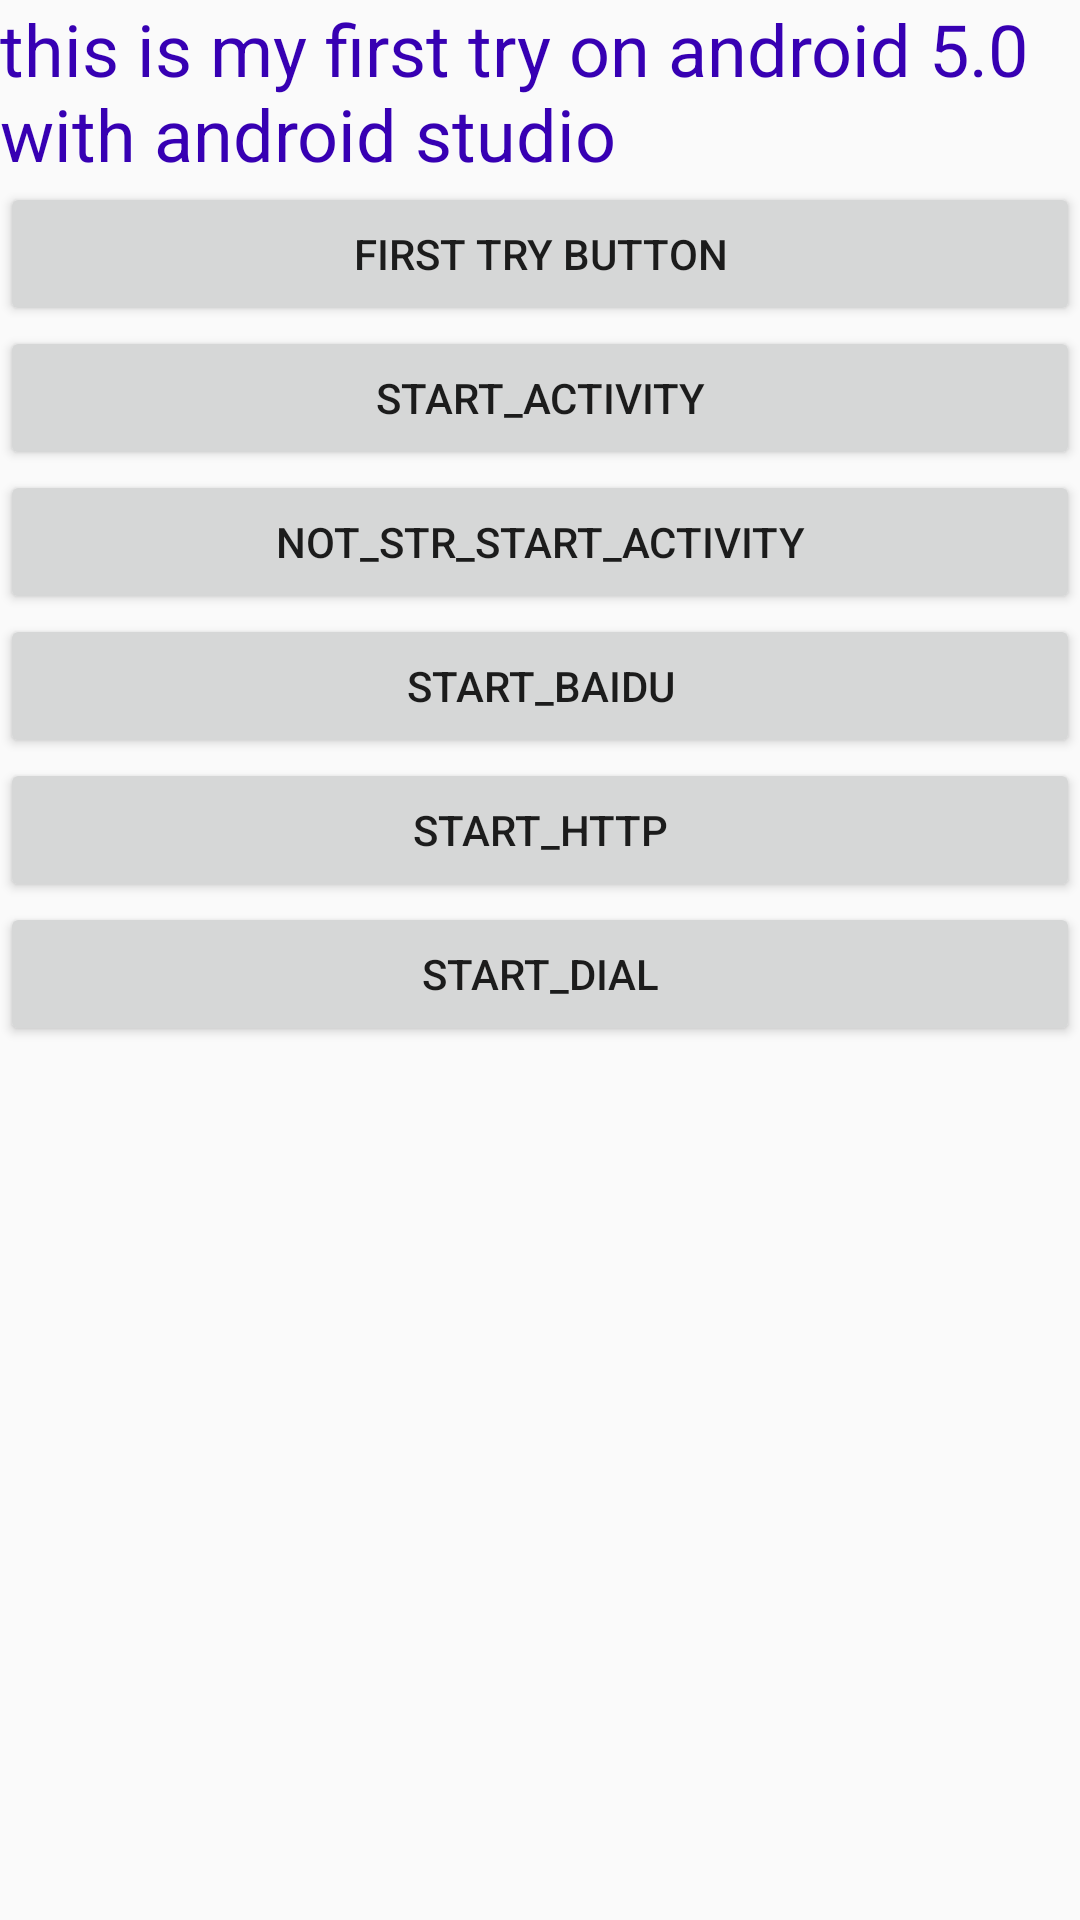

Here is an Android app screen rendered from its layout file. Give the layout XML and the strings, colors and styles it references.
<!-- AndroidManifest.xml: application theme AppTheme -->
<!-- res/layout/activity_helloworld.xml -->
<?xml version="1.0" encoding="utf-8"?>
<LinearLayout xmlns:android="http://schemas.android.com/apk/res/android"
    android:layout_width="match_parent"
    android:layout_height="match_parent"
    android:orientation="vertical">
<TextView
    android:layout_width="match_parent"
    android:layout_height="wrap_content"
    android:textSize="24sp"
    android:textColor="@color/colorPrimaryDark"
    android:text="this is my first try on android 5.0 with android studio"/>

    <Button
        android:id="@+id/button_first_try"
        android:layout_width="match_parent"
        android:layout_height="wrap_content"
        android:text="first try button"/>
    <Button
        android:id="@+id/button_start_activity"
        android:layout_width="match_parent"
        android:layout_height="wrap_content"
        android:text="start_activity"/>
    <Button
        android:id="@+id/button_not_str_start_activity"
        android:layout_width="match_parent"
        android:layout_height="wrap_content"
        android:text="not_str_start_activity"/>
    <Button
        android:id="@+id/button_start_baidu"
        android:layout_width="match_parent"
        android:layout_height="wrap_content"
        android:text="start_baidu"/>
    <Button
        android:id="@+id/button_start_http"
        android:layout_width="match_parent"
        android:layout_height="wrap_content"
        android:text="start_http"/>
    <Button
        android:id="@+id/button_start_dial"
        android:layout_width="match_parent"
        android:layout_height="wrap_content"
        android:text="start_dial"/>
</LinearLayout>
<!-- resources referenced by this layout -->
<resources>
  <style name="AppTheme" parent="Theme.AppCompat.Light.DarkActionBar">
          
          <item name="colorPrimary">@color/colorPrimary</item>
          <item name="colorPrimaryDark">@color/colorPrimaryDark</item>
          <item name="colorAccent">@color/colorAccent</item>
      </style>
  <!-- not gathered from this repository: default colours our renderer supplied (Android Studio template values) -->
  <color name="colorPrimary">#FF6200EE</color>
  <color name="colorPrimaryDark">#FF3700B3</color>
  <color name="colorAccent">#FF03DAC5</color>
</resources>
